Photos from the image-classification dataset "mushroom_species_dataset" in the GitHub repository TaiE64/COMP0220-DeepLearning-Coursework-AI-Mushroom-Expert-Group013. Its 16 classes are: Amanita calyptroderma, Armillaria mellea, Armillaria tabescens, Artomyces pyxidatus, Bolbitius titubans, Boletus pallidus, Boletus rex-veris, Cantharellus californicus, Ganoderma tsugae, Leucoagaricus leucothites, Lycogala epidendrum, Trametes gibbosa, Trametes versicolor, Trichaptum biforme, Tylopilus felleus, Tylopilus rubrobrunneus.

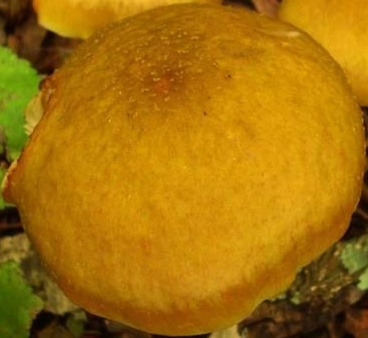
Label: Armillaria mellea

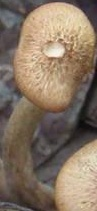
Label: Armillaria tabescens

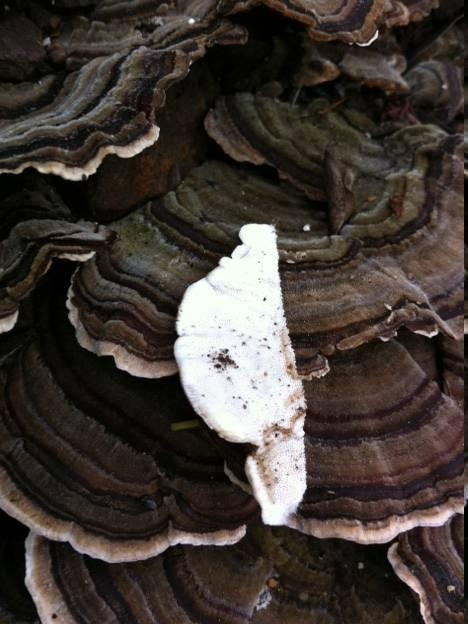
Label: Trametes versicolor

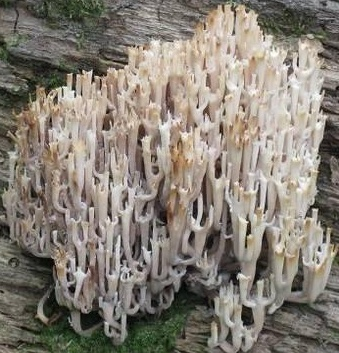
Label: Artomyces pyxidatus

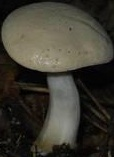
Label: Boletus pallidus

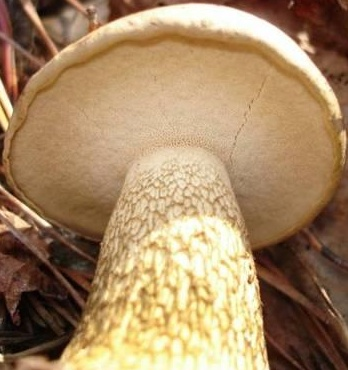
Label: Tylopilus felleus
